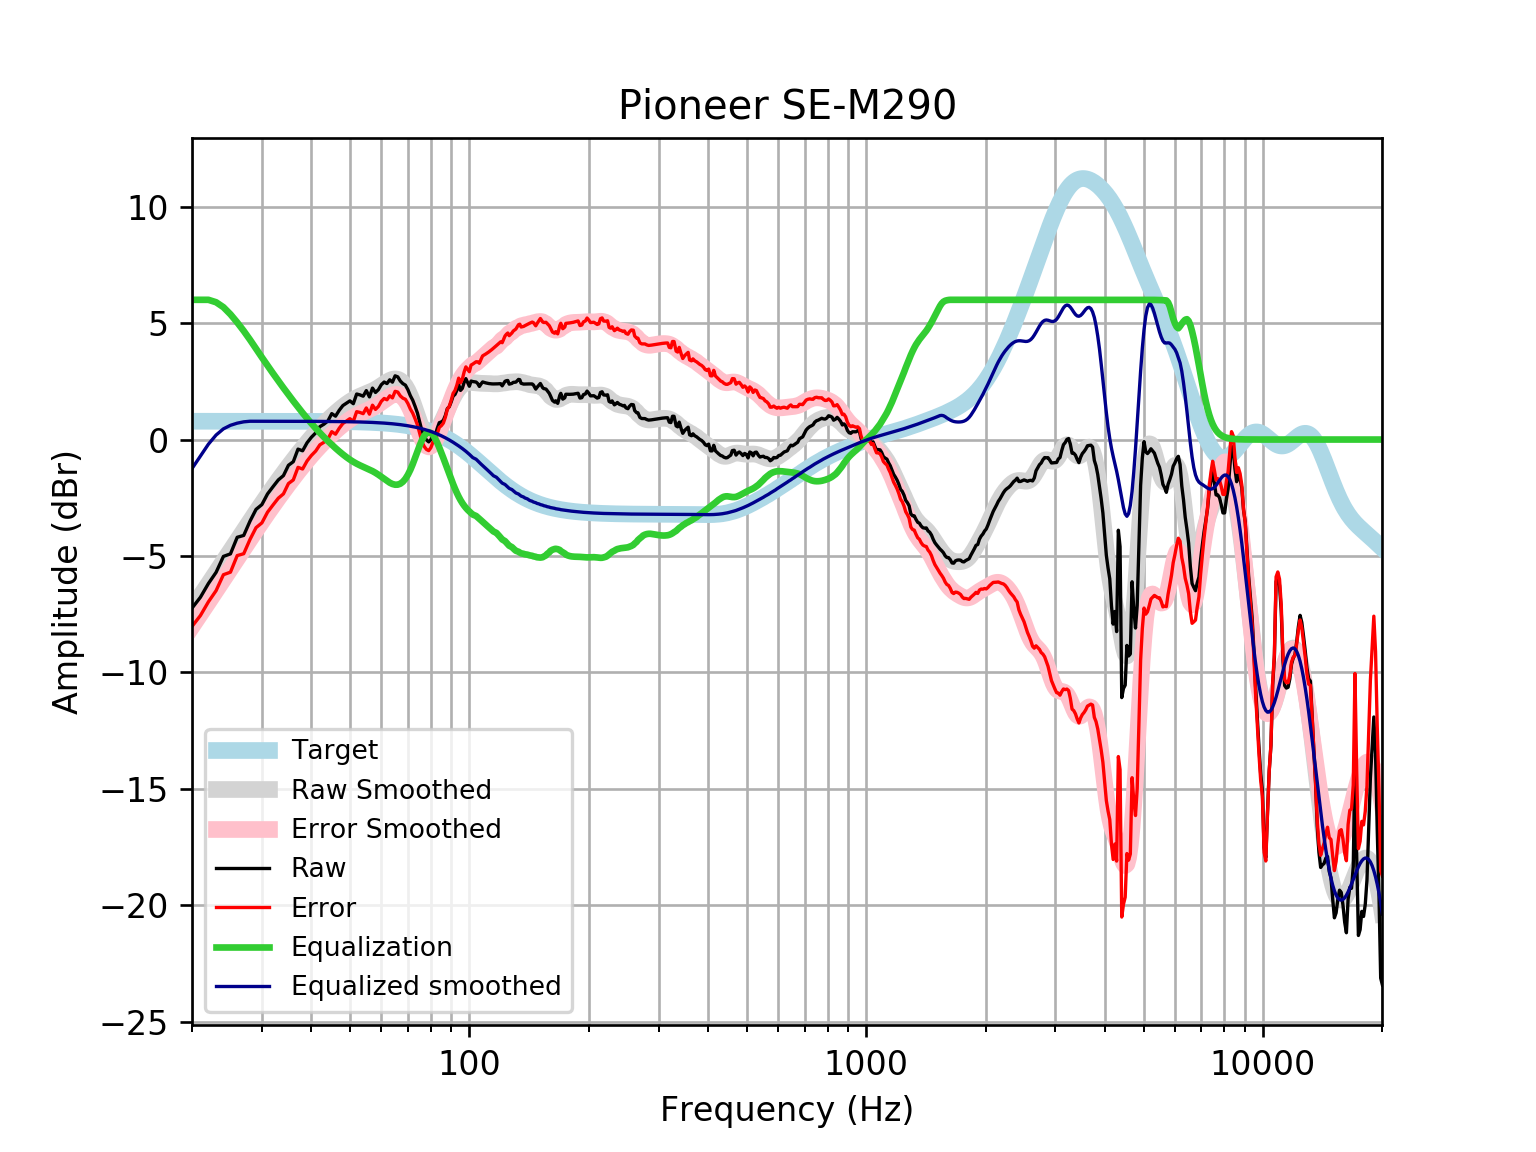

Source data for this figure (header and first rows):
frequency, raw, error, smoothed, error_smoothed, equalization, equalized_raw, equalized_smoothed, target
20, -7.239, -8.025, -7.248, -8.034, 6, -1.239, -1.248, 0.7859
21, -6.773, -7.559, -6.714, -7.499, 6, -0.7729, -0.7136, 0.7859
22, -6.182, -6.967, -6.198, -6.984, 6.0, -0.1815, -0.1983, 0.7858
23, -5.703, -6.489, -5.702, -6.488, 5.895, 0.1923, 0.1935, 0.7858
24, -5.018, -5.804, -5.224, -6.01, 5.683, 0.6645, 0.4587, 0.7858
25, -4.91, -5.696, -4.766, -5.551, 5.377, 0.467, 0.6111, 0.7857
26, -4.197, -4.983, -4.326, -5.112, 5.029, 0.8315, 0.703, 0.7857
27, -4.118, -4.903, -3.904, -4.69, 4.665, 0.547, 0.7603, 0.7856
28, -3.506, -4.291, -3.501, -4.286, 4.286, 0.7801, 0.7855, 0.7855
29, -2.999, -3.784, -3.114, -3.899, 3.899, 0.9006, 0.7854, 0.7854
30, -2.794, -3.579, -2.745, -3.53, 3.53, 0.7361, 0.7852, 0.7852
31, -2.335, -3.121, -2.392, -3.177, 3.177, 0.8419, 0.785, 0.785
32, -2.025, -2.81, -2.057, -2.842, 2.842, 0.8164, 0.7848, 0.7848
33, -1.734, -2.519, -1.738, -2.522, 2.522, 0.7883, 0.7846, 0.7846
34, -1.548, -2.333, -1.434, -2.219, 2.219, 0.6703, 0.7843, 0.7843
35, -1.106, -1.89, -1.146, -1.93, 1.93, 0.8238, 0.7839, 0.7839
36, -0.9509, -1.734, -0.8711, -1.655, 1.655, 0.7037, 0.7835, 0.7835
37, -0.4115, -1.194, -0.61, -1.393, 1.393, 0.9815, 0.783, 0.783
38, -0.4826, -1.265, -0.3623, -1.145, 1.145, 0.6622, 0.7824, 0.7824
39, -0.1373, -0.919, -0.1282, -0.91, 0.91, 0.7727, 0.7818, 0.7818
40, 0.101, -0.6799, 0.09214, -0.6889, 0.6889, 0.7899, 0.781, 0.781
41, 0.2863, -0.4938, 0.2986, -0.4815, 0.4815, 0.7678, 0.7801, 0.7801
42, 0.5515, -0.2275, 0.4915, -0.2876, 0.2876, 0.8391, 0.7791, 0.7791
43, 0.6587, -0.1192, 0.6715, -0.1064, 0.1064, 0.7652, 0.778, 0.7779
44, 0.7956, 0.01895, 0.8395, 0.06288, -0.06288, 0.7327, 0.7766, 0.7766
45, 1.113, 0.3378, 0.9965, 0.2214, -0.2214, 0.8915, 0.7752, 0.7751
46, 1.004, 0.2302, 1.143, 0.3699, -0.3699, 0.6337, 0.7735, 0.7734
47, 1.257, 0.4858, 1.28, 0.5087, -0.5087, 0.7487, 0.7715, 0.7715
48, 1.459, 0.6894, 1.407, 0.6375, -0.6375, 0.8213, 0.7694, 0.7694
49, 1.559, 0.7924, 1.523, 0.7555, -0.7555, 0.8039, 0.767, 0.767
50, 1.66, 0.8957, 1.626, 0.8617, -0.8617, 0.7982, 0.7643, 0.7642
51, 1.539, 0.7781, 1.717, 0.9555, -0.9555, 0.5838, 0.7612, 0.7612
52, 1.955, 1.197, 1.795, 1.037, -1.037, 0.918, 0.7579, 0.7578
53, 1.918, 1.164, 1.862, 1.108, -1.108, 0.8102, 0.7541, 0.7541
54, 1.861, 1.111, 1.921, 1.171, -1.171, 0.6903, 0.7499, 0.7499
55, 2.102, 1.357, 1.975, 1.23, -1.23, 0.8723, 0.7453, 0.7453
56, 1.831, 1.091, 2.031, 1.29, -1.29, 0.5403, 0.7402, 0.7401
57, 2.21, 1.475, 2.09, 1.356, -1.356, 0.8539, 0.7345, 0.7345
58, 2.022, 1.294, 2.157, 1.429, -1.429, 0.5929, 0.7283, 0.7283
59, 2.143, 1.421, 2.232, 1.511, -1.511, 0.6318, 0.7215, 0.7215
60, 2.356, 1.642, 2.313, 1.599, -1.599, 0.7562, 0.714, 0.714
61, 2.47, 1.764, 2.396, 1.69, -1.69, 0.7795, 0.7058, 0.7058
62, 2.404, 1.707, 2.474, 1.777, -1.777, 0.6267, 0.6969, 0.6969
63, 2.565, 1.878, 2.54, 1.853, -1.853, 0.7122, 0.6871, 0.6871
64, 2.465, 1.788, 2.586, 1.91, -1.91, 0.555, 0.6765, 0.6765
65, 2.735, 2.07, 2.605, 1.94, -1.94, 0.7954, 0.665, 0.665
66, 2.692, 2.04, 2.59, 1.937, -1.937, 0.7554, 0.6525, 0.6525
67, 2.512, 1.873, 2.535, 1.896, -1.896, 0.6152, 0.639, 0.639
68, 2.4, 1.776, 2.438, 1.814, -1.814, 0.5866, 0.6244, 0.6244
69, 2.336, 1.728, 2.295, 1.687, -1.687, 0.6495, 0.6087, 0.6087
70, 2.141, 1.549, 2.107, 1.515, -1.515, 0.6256, 0.5918, 0.5918
71, 1.884, 1.31, 1.876, 1.303, -1.303, 0.581, 0.5736, 0.5736
72, 1.687, 1.133, 1.61, 1.056, -1.056, 0.6315, 0.5541, 0.5541
73, 1.421, 0.8881, 1.319, 0.7857, -0.7857, 0.6357, 0.5333, 0.5333
74, 1.135, 0.6242, 1.02, 0.5091, -0.5091, 0.6261, 0.511, 0.511
75, 0.7472, 0.2599, 0.7325, 0.2452, -0.2452, 0.502, 0.4873, 0.4873
76, 0.3496, -0.1125, 0.4768, 0.01479, -0.01479, 0.3348, 0.462, 0.4621
77, 0.1315, -0.3038, 0.2716, -0.1636, 0.1636, 0.2951, 0.4352, 0.4353
78, -0.02026, -0.4271, 0.1305, -0.2763, 0.2763, 0.256, 0.4068, 0.4068
79, -0.09987, -0.4766, 0.06027, -0.3164, 0.3164, 0.2166, 0.3767, 0.3768
... 553 more rows
